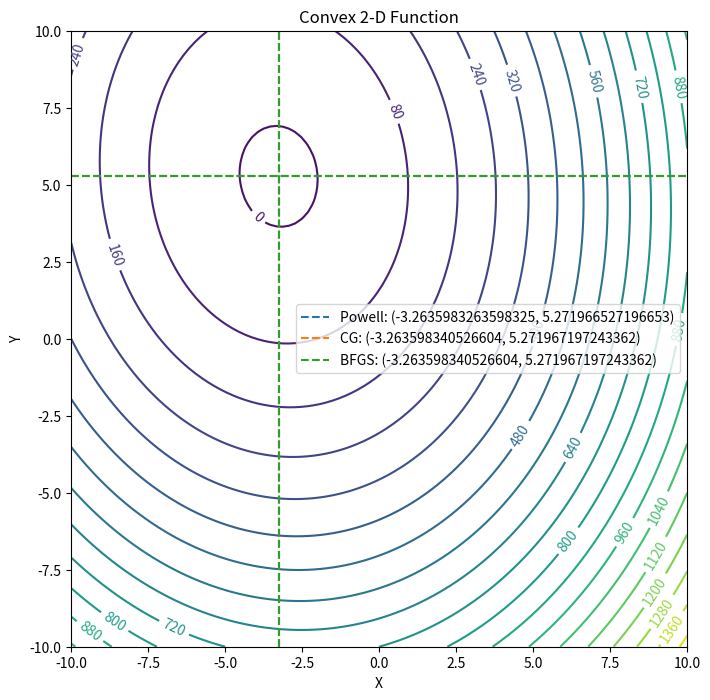

Recreate this plot in Python.
import numpy as np
import sys
import matplotlib.pyplot as plt
from scipy import optimize

sys.path.append(".")

# minimizing a function
# no more command line arguments! just try a couple of methods

# function to be minimized: 5(x+3)^2 + (1/2)xy + 3(y-5)^2
def minfunc(vecs):
	x = vecs[0]
	y = vecs[1]
	return 5.*np.power(x+3., 2) + (0.5)*x*y + 3.*np.power(y-5., 2)


# x, y coordinate mesh
mesh = np.meshgrid(np.linspace(-10, 10, 100), np.linspace(-10, 10, 100))

# get mesh of z values
z = minfunc(mesh)

# minimize the function, save the results. try several methods
x0 = np.array([0,0]) # just try the origin as our starting point

print("Powell's Method:")
res1 = optimize.minimize(minfunc, x0, method="Powell", bounds=[(-10, 10), (-10, 10)], options={"disp": True, "return_all": True})
print("Minimum: (", res1["x"][0], ", ", res1["x"][1], ")\n")

print("\nConjugate Gradient Method:")
res2 = optimize.minimize(minfunc, x0, method="CG", options={"disp": True, "return_all": True})
print("Minimum: (", res2["x"][0], ", ", res2["x"][1], ")\n")

print("\nQuasi-Newton Method:")
res3 = optimize.minimize(minfunc, x0, method="BFGS", options={"disp": True, "return_all": True})
print("Minimum: (", res3["x"][0], ", ", res3["x"][1], ")\n")

#print("Powell's Method Err: ", )


# show the results
fig = plt.figure(figsize=(8, 8))
ax = plt.gca()
ax.set_aspect("equal")

# contour plot of function
cs = plt.contour(mesh[0], mesh[1], z, levels=20)

# plot location of each minimum
plt.axvline(res1["x"][0], c="C0", ls="--", label="Powell: ({}, {})".format(res1["x"][0], res1["x"][1]))
plt.axhline(res1["x"][1], c="C0", ls="--")

plt.axvline(res2["x"][0], c="C1", ls="--", label="CG: ({}, {})".format(res2["x"][0], res3["x"][1]))
plt.axhline(res2["x"][1], c="C1", ls="--")

plt.axvline(res3["x"][0], c="C2", ls="--", label="BFGS: ({}, {})".format(res2["x"][0], res3["x"][1]))
plt.axhline(res3["x"][1], c="C2", ls="--")
plt.legend()

# label the contours
ax.clabel(cs, inline=True)

# axes and title
plt.xlabel("X")
plt.ylabel("Y")
plt.title("Convex 2-D Function")
plt.show()
fig.savefig("min_function.jpg", dpi=180)


#The estimates are close enough that you really can't zoom in enough to see the differences
# ignore this code
"""
fig1 = plt.figure(figsize=(8, 8))
ax1 = plt.gca()
#ax1.set_aspect("equal")
zoom_mesh = np.meshgrid(np.linspace(-3.263625, -3.263575, 100), np.linspace(5.271965, 5.271975, 100))
cs = plt.contour(zoom_mesh[0], zoom_mesh[1], minfunc(zoom_mesh), levels=20)
plt.axvline(res1["x"][0], c="C0", ls="--", label="Powell: ({}, {})".format(res1["x"][0], res1["x"][1]))
plt.axhline(res1["x"][1], c="C0", ls="--")

plt.axvline(res1["x"][0], c="C1", ls="--", label="CG: ({}, {})".format(res2["x"][0], res3["x"][1]))
plt.axhline(res1["x"][1], c="C1", ls="--")

plt.axvline(res1["x"][0], c="C2", ls="--", label="BFGS: ({}, {})".format(res2["x"][0], res3["x"][1]))
plt.axhline(res1["x"][1], c="C2", ls="--")
plt.legend()

ax1.clabel(cs, inline=True)
plt.xlabel("X")
plt.ylabel("Y")
plt.title("Convex 2-D Function")#.format(method))
plt.show()
fig1.savefig("min_function_zoom.jpg", dpi=180)
"""